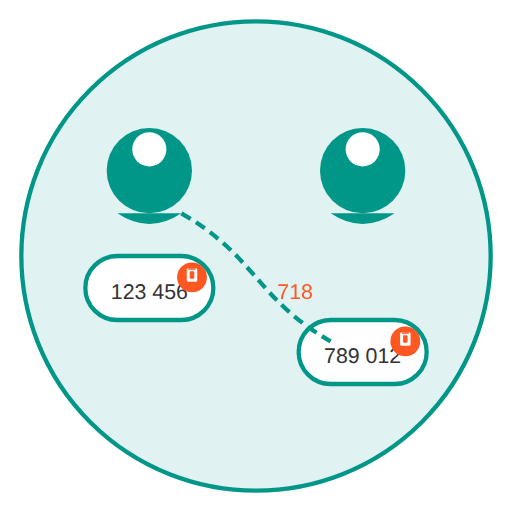
t = 0.00 s
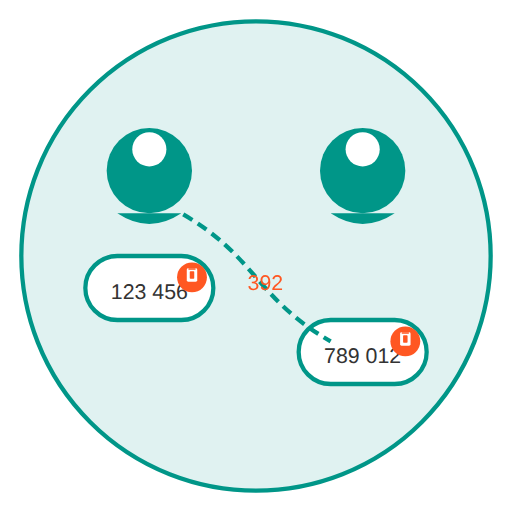
t = 1.50 s
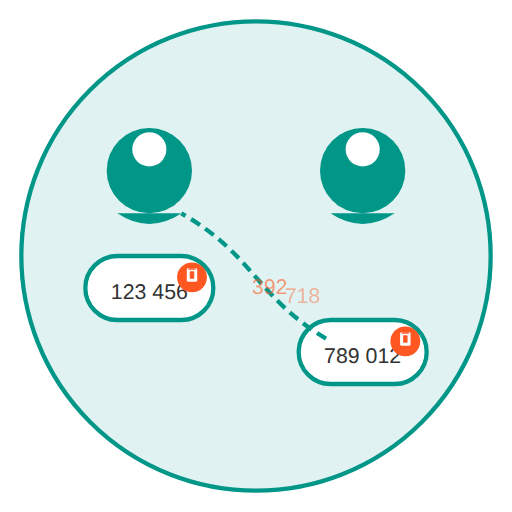
t = 1.88 s
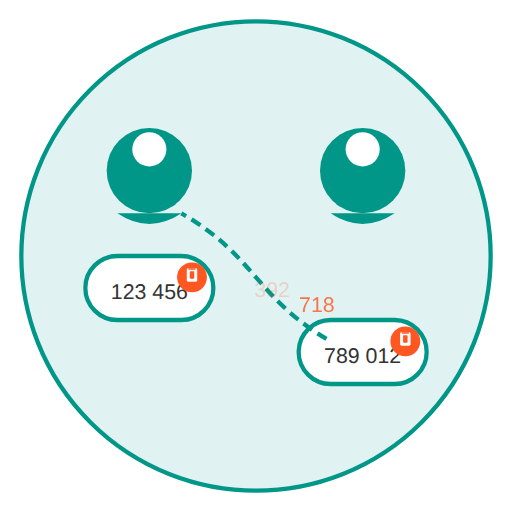
t = 2.25 s
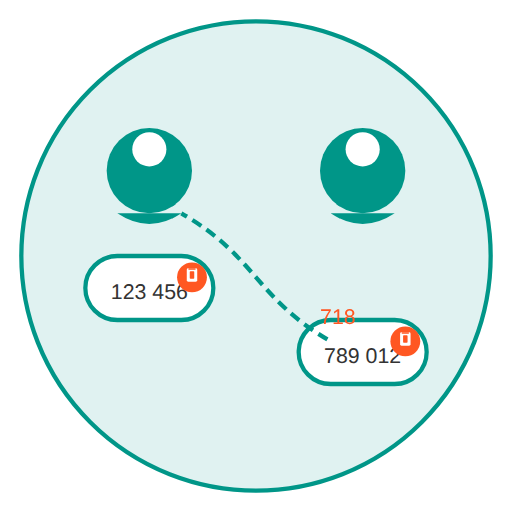
t = 3.00 s
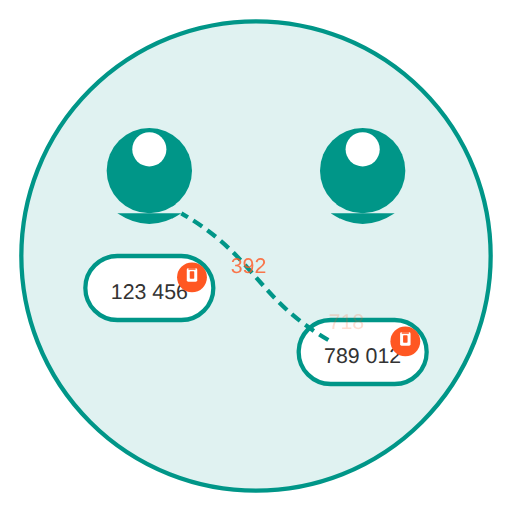
t = 3.75 s

The animated SVG that drew these frames (rendered in a browser with its animation timeline set to each time). Animation: 3 CSS @keyframes rules; one cycle of 4.50 s, repeats indefinitely.

<?xml version="1.0" encoding="UTF-8"?>
<svg width="240" height="240" viewBox="0 0 240 240" xmlns="http://www.w3.org/2000/svg">
  <!-- Background Circle -->
  <circle cx="120" cy="120" r="110" fill="#e0f2f1" stroke="#009688" stroke-width="2"/>
  
  <!-- Left Person -->
  <circle cx="70" cy="80" r="20" fill="#009688"/>
  <circle cx="70" cy="70" r="8" fill="#ffffff"/>
  <path d="M55 100 Q 70 110, 85 100" fill="#009688"/>
  
  <!-- Right Person -->
  <circle cx="170" cy="80" r="20" fill="#009688"/>
  <circle cx="170" cy="70" r="8" fill="#ffffff"/>
  <path d="M155 100 Q 170 110, 185 100" fill="#009688"/>
  
  <!-- Message Bubbles -->
  <rect x="40" y="120" width="60" height="30" rx="15" fill="#ffffff" stroke="#009688" stroke-width="2"/>
  <text x="70" y="140" font-family="Arial" font-size="10" text-anchor="middle" fill="#333333">123 456</text>
  
  <rect x="140" y="150" width="60" height="30" rx="15" fill="#ffffff" stroke="#009688" stroke-width="2"/>
  <text x="170" y="170" font-family="Arial" font-size="10" text-anchor="middle" fill="#333333">789 012</text>
  
  <!-- Lock Icons -->
  <g transform="translate(90, 130) scale(0.7)">
    <circle cx="0" cy="0" r="10" fill="#ff5722"/>
    <rect x="-3.5" y="-6" width="7" height="9" rx="1" fill="#ffffff"/>
    <rect x="-2.5" y="-6" width="5" height="1" rx="0.5" fill="#ff5722"/>
    <rect x="-1.5" y="-4" width="3" height="5" rx="0.5" fill="#ff5722"/>
  </g>
  
  <g transform="translate(190, 160) scale(0.7)">
    <circle cx="0" cy="0" r="10" fill="#ff5722"/>
    <rect x="-3.5" y="-6" width="7" height="9" rx="1" fill="#ffffff"/>
    <rect x="-2.5" y="-6" width="5" height="1" rx="0.5" fill="#ff5722"/>
    <rect x="-1.5" y="-4" width="3" height="5" rx="0.5" fill="#ff5722"/>
  </g>
  
  <!-- Connection Line -->
  <path d="M85 100 C 120 120, 120 140, 155 160" fill="none" stroke="#009688" stroke-width="2" stroke-dasharray="5 3" class="connection-line"/>
  
  <!-- Animation Elements - Flying Numbers -->
  <g class="flying-numbers1">
    <text x="100" y="120" font-family="Arial" font-size="10" fill="#ff5722">392</text>
  </g>
  
  <g class="flying-numbers2">
    <text x="130" y="140" font-family="Arial" font-size="10" fill="#ff5722">718</text>
  </g>
  
  <style>
    @keyframes dash {
      to {
        stroke-dashoffset: 20;
      }
    }
    
    .connection-line {
      animation: dash 2s linear infinite;
      stroke-dashoffset: 0;
    }
    
    @keyframes fly1 {
      0% { transform: translate(0, 0); opacity: 0; }
      50% { opacity: 1; }
      100% { transform: translate(20px, 20px); opacity: 0; }
    }
    
    @keyframes fly2 {
      0% { transform: translate(0, 0); opacity: 0; }
      50% { opacity: 1; }
      100% { transform: translate(25px, 15px); opacity: 0; }
    }
    
    .flying-numbers1 {
      animation: fly1 3s infinite;
    }
    
    .flying-numbers2 {
      animation: fly2 3s infinite;
      animation-delay: 1.5s;
    }
  </style>
</svg>